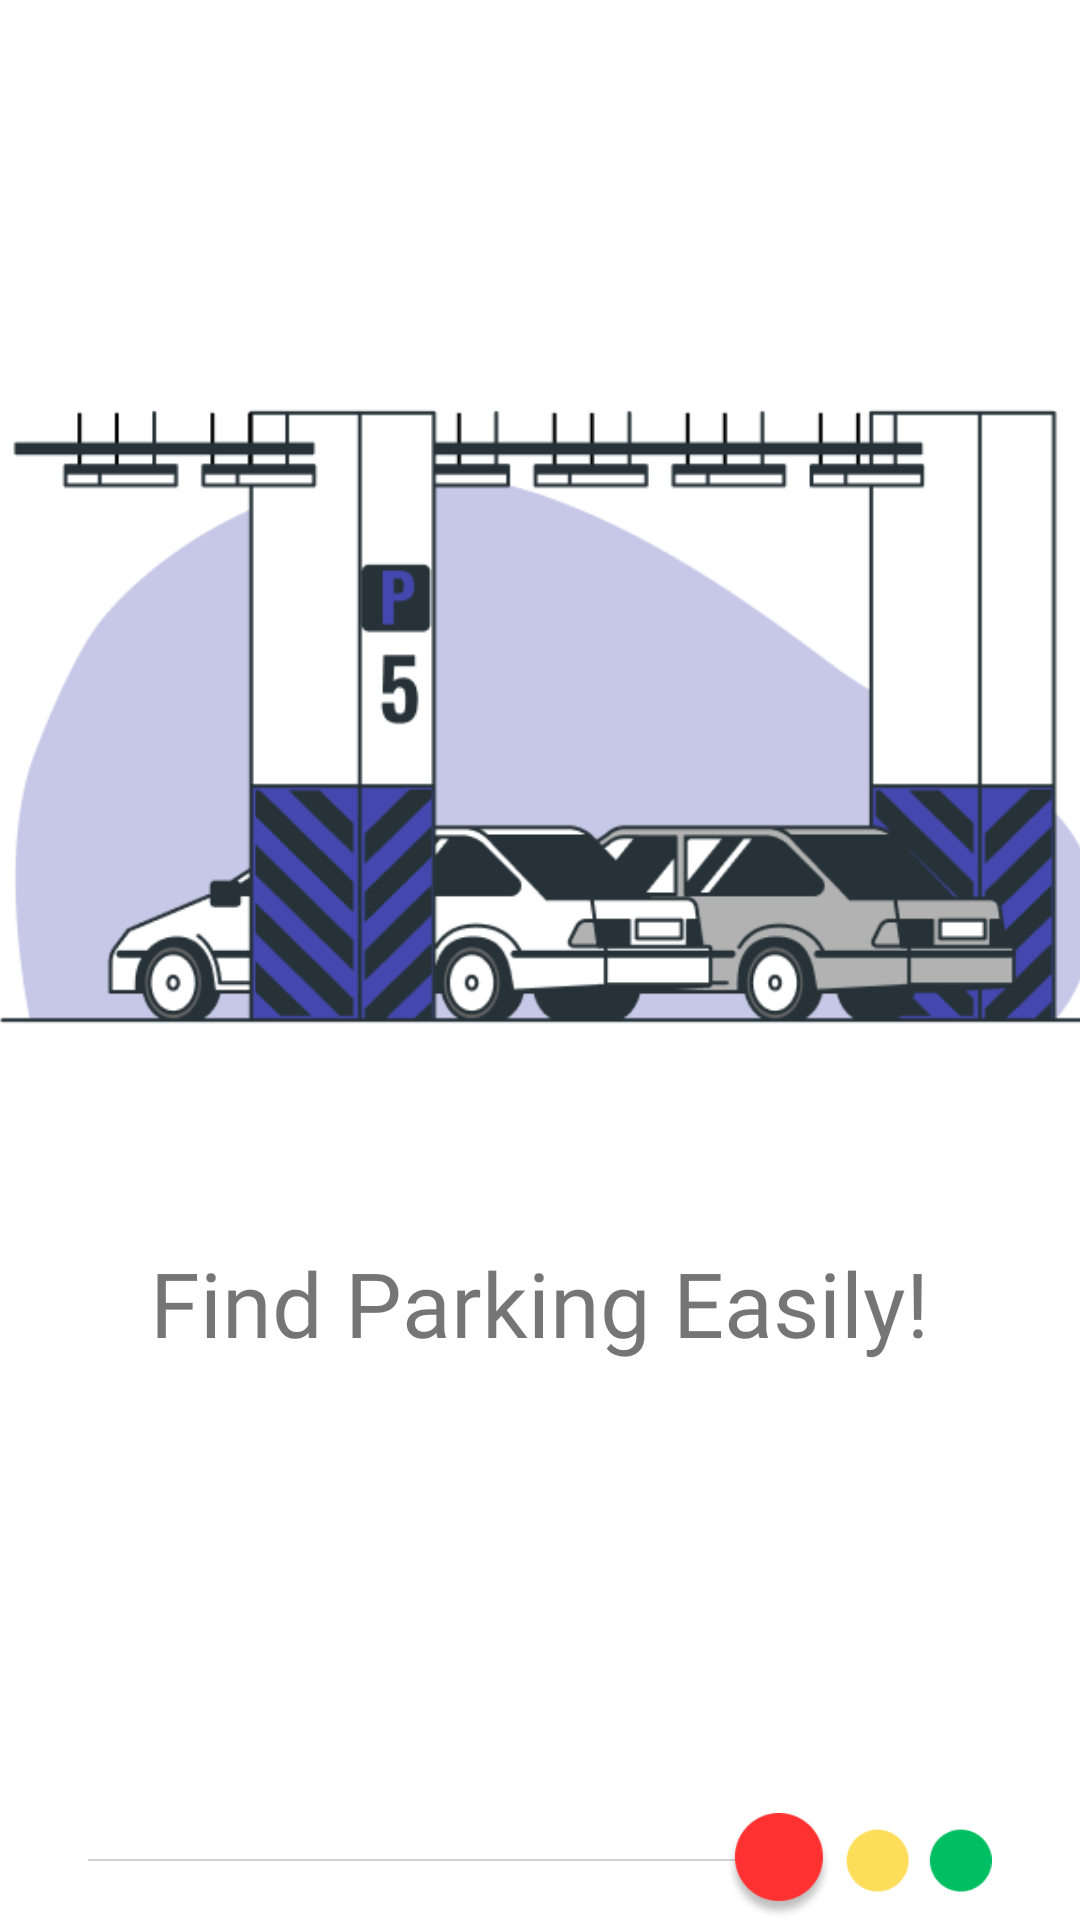

Layout XML and referenced resources for this Android screen:
<!-- AndroidManifest.xml: application theme Theme.SP_check1 -->
<!-- res/layout/activity_second_page.xml -->
<?xml version="1.0" encoding="utf-8"?>
<LinearLayout xmlns:android="http://schemas.android.com/apk/res/android"
    xmlns:app="http://schemas.android.com/apk/res-auto"
    xmlns:tools="http://schemas.android.com/tools"
    android:layout_width="match_parent"
    android:layout_height="match_parent"
    android:orientation="vertical"
    android:paddingTop="40dp"
    tools:context=".SecondPage">




    <ImageView
        android:layout_width="382dp"
        android:layout_height="354dp"
        android:src="@drawable/car3"
        android:layout_gravity="center"/>
    <TextView
        android:id="@+id/textView"
        android:layout_width="wrap_content"
        android:layout_height="wrap_content"
        android:text="Find Parking Easily!"
        android:layout_gravity="center"
        android:layout_marginTop="20dp"
        android:textSize="30dp"
        android:fontFamily="@font/poppins"
        />

    <ImageView
        android:layout_width="wrap_content"
        android:layout_height="wrap_content"
        android:layout_gravity="bottom"
        android:layout_marginTop="150dp"
        android:src="@drawable/line1" />




</LinearLayout>
<!-- resources referenced by this layout -->
<resources>
  <!-- drawable car3: png bitmap (drawable, 21785 bytes) -->
  <!-- drawable line1: png bitmap (drawable, 6290 bytes) -->
  <style name="Theme.SP_check1" parent="Theme.MaterialComponents.DayNight.NoActionBar">
          
          <item name="colorPrimary">@color/purple_500</item>
          <item name="colorPrimaryVariant">@color/purple_700</item>
          <item name="colorOnPrimary">@color/white</item>
          
          <item name="colorSecondary">@color/teal_200</item>
          <item name="colorSecondaryVariant">@color/teal_700</item>
          <item name="colorOnSecondary">@color/black</item>
          
          <item name="android:statusBarColor" tools:targetApi="l">?attr/colorPrimaryVariant</item>
          
      </style>
  <color name="purple_500">#FF6200EE</color>
  <color name="purple_700">#FF3700B3</color>
  <color name="white">#FFFFFFFF</color>
  <color name="teal_200">#FF03DAC5</color>
  <color name="teal_700">#FF018786</color>
  <color name="black">#FF000000</color>
</resources>
